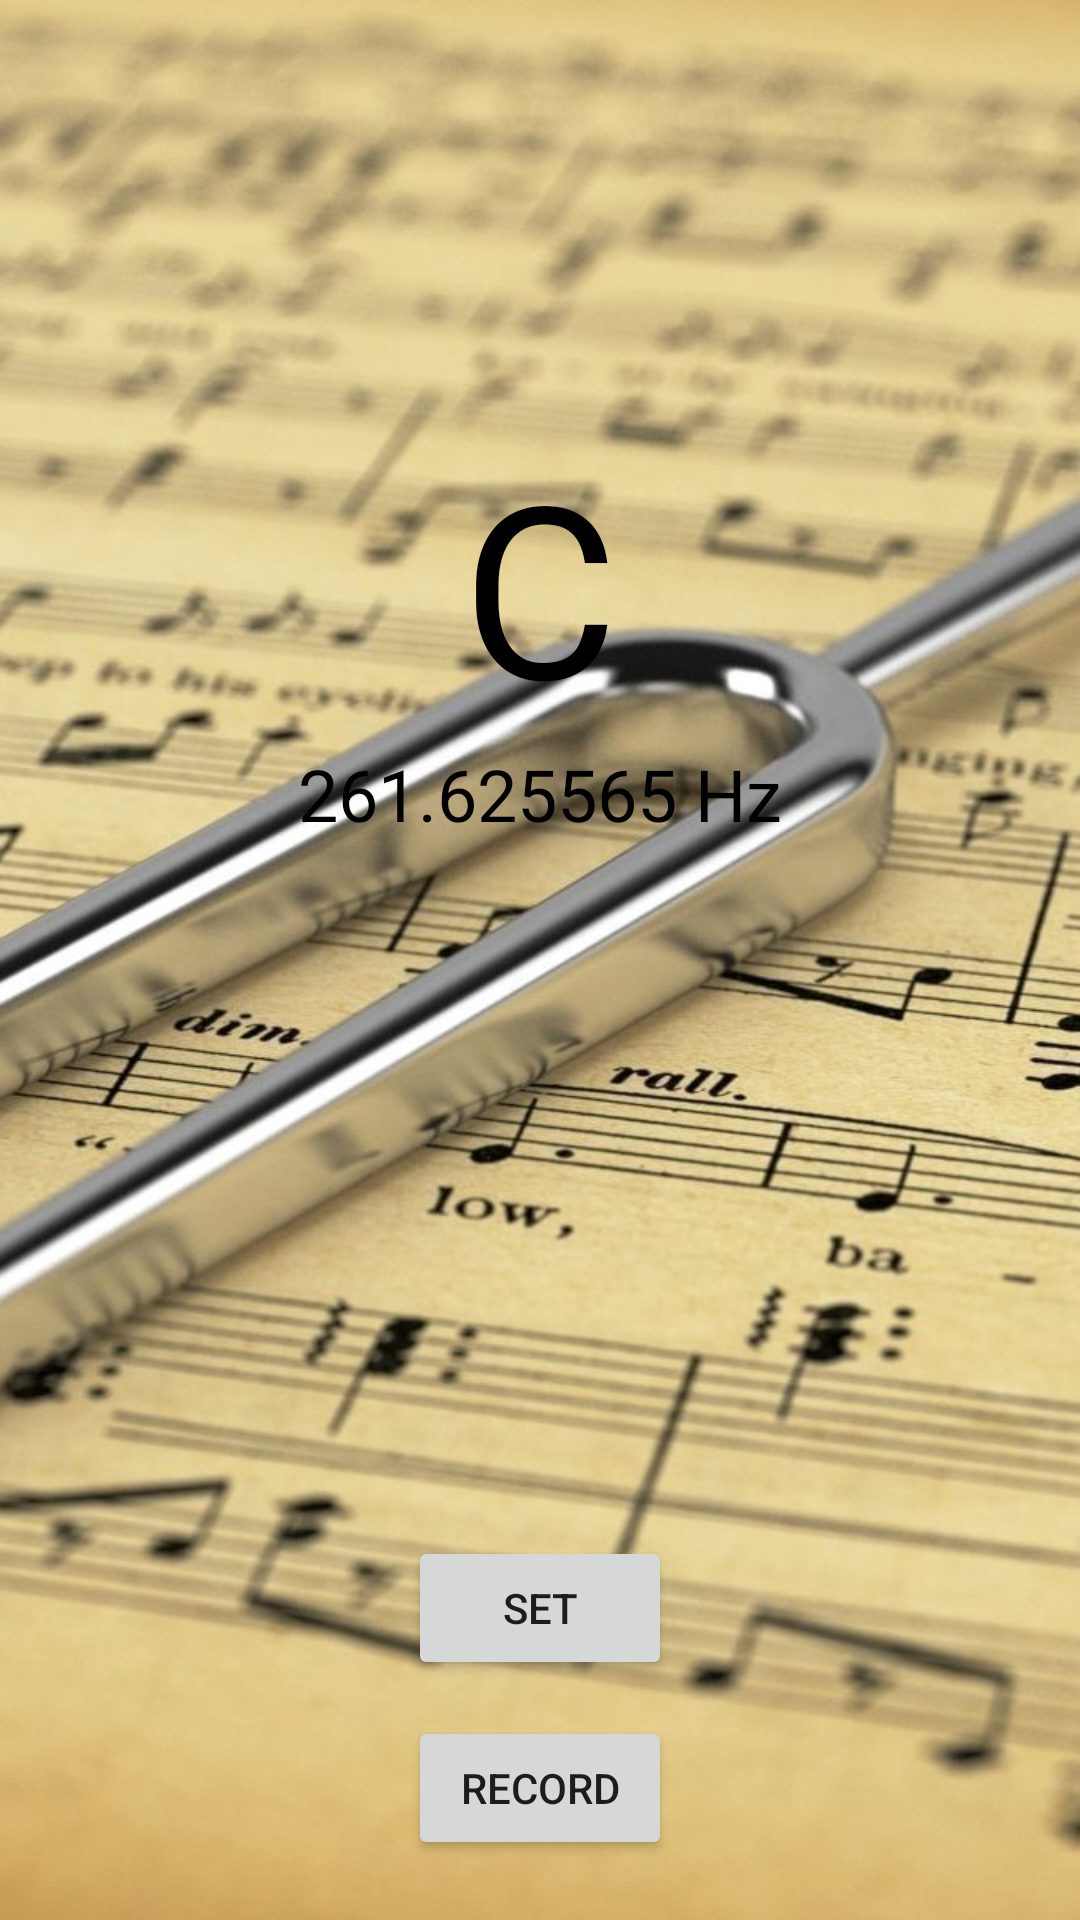

Here is an Android app screen rendered from its layout file. Give the layout XML and the strings, colors and styles it references.
<!-- AndroidManifest.xml: application theme AppTheme -->
<!-- res/layout/activity_main.xml -->
<?xml version="1.0" encoding="utf-8"?>
<android.support.constraint.ConstraintLayout xmlns:android="http://schemas.android.com/apk/res/android"
    xmlns:app="http://schemas.android.com/apk/res-auto"
    xmlns:tools="http://schemas.android.com/tools"
    android:id="@+id/linearLayout"
    android:layout_width="match_parent"
    android:layout_height="match_parent"
    android:gravity="center"
    android:background="@drawable/background"
    tools:context=".MainActivity">

    <ImageView
        android:id="@+id/noteBackground"
        android:layout_width="196dp"
        android:layout_height="164dp"
        app:layout_constraintBottom_toBottomOf="@+id/frequency"
        app:layout_constraintEnd_toEndOf="parent"
        app:layout_constraintStart_toStartOf="parent"
        app:layout_constraintTop_toTopOf="@+id/note"
        app:srcCompat="@android:drawable/toast_frame" />

    <TextView
        android:id="@+id/note"
        android:layout_width="wrap_content"
        android:layout_height="wrap_content"
        android:layout_marginBottom="250dp"
        android:text="C"
        android:textAlignment="center"
        android:textColor="@android:color/black"
        android:textSize="80sp"
        app:layout_constraintBottom_toBottomOf="parent"
        app:layout_constraintEnd_toEndOf="parent"
        app:layout_constraintStart_toStartOf="parent"
        app:layout_constraintTop_toTopOf="parent"
        app:layout_constraintVertical_chainStyle="spread" />

    <TextView
        android:id="@+id/frequency"
        android:layout_width="wrap_content"
        android:layout_height="wrap_content"
        android:text="261.625565 Hz"
        android:textAlignment="center"
        android:textColor="@android:color/black"
        android:textSize="24sp"
        app:layout_constraintEnd_toEndOf="parent"
        app:layout_constraintStart_toStartOf="parent"
        app:layout_constraintTop_toBottomOf="@+id/note"
        tools:text="261.625565 Hz" />

    <Button
        android:id="@+id/record"
        android:layout_width="wrap_content"
        android:layout_height="48dp"
        android:layout_marginBottom="20dp"
        android:text="Record"
        app:layout_constraintBottom_toBottomOf="parent"
        app:layout_constraintEnd_toEndOf="parent"
        app:layout_constraintStart_toStartOf="parent" />

    <Button
        android:id="@+id/setNote"
        android:layout_width="wrap_content"
        android:layout_height="wrap_content"
        android:layout_marginBottom="12dp"
        android:text="@string/set"
        app:layout_constraintBottom_toTopOf="@+id/record"
        app:layout_constraintEnd_toEndOf="parent"
        app:layout_constraintStart_toStartOf="parent" />

</android.support.constraint.ConstraintLayout>
<!-- resources referenced by this layout -->
<resources>
  <!-- drawable background: jpg bitmap (drawable, 164423 bytes) -->
  <string name="set">Set</string>
  <style name="AppTheme" parent="Theme.AppCompat.Light.DarkActionBar">
          
          <item name="colorPrimary">@color/colorPrimary</item>
          <item name="colorPrimaryDark">@color/colorPrimaryDark</item>
          <item name="colorAccent">@color/colorAccent</item>
      </style>
  <!-- not gathered from this repository: default colours our renderer supplied (Android Studio template values) -->
  <color name="colorPrimary">#FF6200EE</color>
  <color name="colorPrimaryDark">#FF3700B3</color>
  <color name="colorAccent">#FF03DAC5</color>
</resources>
